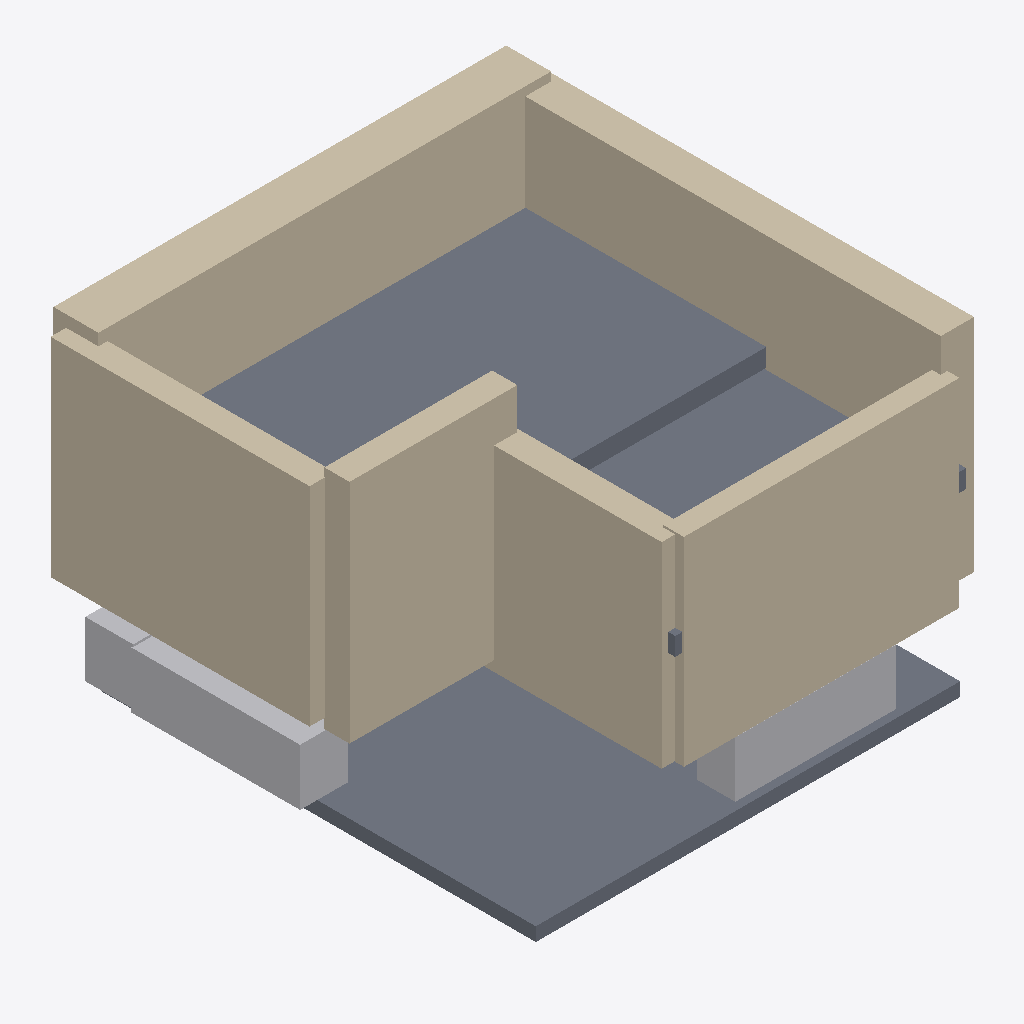
Isometric view of an IFC building model (IFC-SPF (STEP), schema IFC4, length unit metre), seen from the south-west, elements coloured by IFC class: 6 walls (beige), 3 slabs (grey), 3 other elements (light grey).
Extent 6.9 m × 6.8 m × 4.9 m (x, y, z). Elements (15): 6 IfcFurniture, 6 IfcWall, 3 IfcSlab.

HEADER;
FILE_DESCRIPTION(('ViewDefinition [CoordinationView]'),'2;1');
FILE_NAME('','2025-02-10T13:40:48',(''),(''),'IfcOpenShell 0.8.0','IfcOpenShell 0.8.0','');
FILE_SCHEMA(('IFC4'));
ENDSEC;
DATA;
#1=IFCPROJECT('2AL6GOlvr4AQSzg5ZT_fD6',$,'Multi_Object_Project',$,$,$,$,(#10,#15),#5);
#16=IFCSITE('2uAoOrgn59QxrQw3fMa4bF',$,'Site',$,$,$,$,$,$,$,$,$,$,$);
#17=IFCBUILDING('2usYNyVrvDGuPy2PotZyzV',$,'Building A',$,$,$,$,$,$,$,$,$);
#18=IFCBUILDINGSTOREY('09Mw6lXsT24BiskttstgMW',$,'Ground Floor',$,$,$,$,$,$,$);
#89=IFCSLAB('3SlL9$9pjFpg7IlhMMtK2S',$,'ceiling_4',$,$,#110,#105,$,$);
#309=IFCWALL('2Y02zNRKvFux6W5Er19krZ',$,'wall_14',$,$,#330,#325,$,$);
#243=IFCWALL('1E$_vuAC5728hmA75RnAie',$,'wall_11',$,$,#264,#259,$,$);
#155=IFCSLAB('2gg3UTTfX0_RppMsvrO3pP',$,'floor_7',$,$,#176,#171,$,$);
#287=IFCWALL('0EKdduKIf4zx0eoSX5$Ki7',$,'wall_13',$,$,#308,#303,$,$);
#221=IFCWALL('3N0NNDU7f5NAmXOX5qDPaq',$,'wall_10',$,$,#242,#237,$,$);
#331=IFCWALL('2Bn0X35Rz37Bt0eUGKrZG7',$,'wall_15',$,$,#352,#347,$,$);
#265=IFCWALL('2v5ZeurmD6_w3dNhGhQUoo',$,'wall_12',$,$,#286,#281,$,$);
#22=IFCFURNITURE('1AJ3cMH8DBFfaDyO_VVHlW',$,'cabinet_1',$,$,#44,#38,$,$);
#111=IFCSLAB('3FSoeCj$z72QlkcpB6wTfN',$,'ceiling_5',$,$,#132,#127,$,$);
#45=IFCFURNITURE('3nEN7ycTP4G9kPWuhOZcAE',$,'cabinet_2',$,$,#66,#61,$,$);
#67=IFCFURNITURE('1A66nT7kX6Hek1Y2vU3M3k',$,'cabinet_3',$,$,#88,#83,$,$);
ENDSEC;